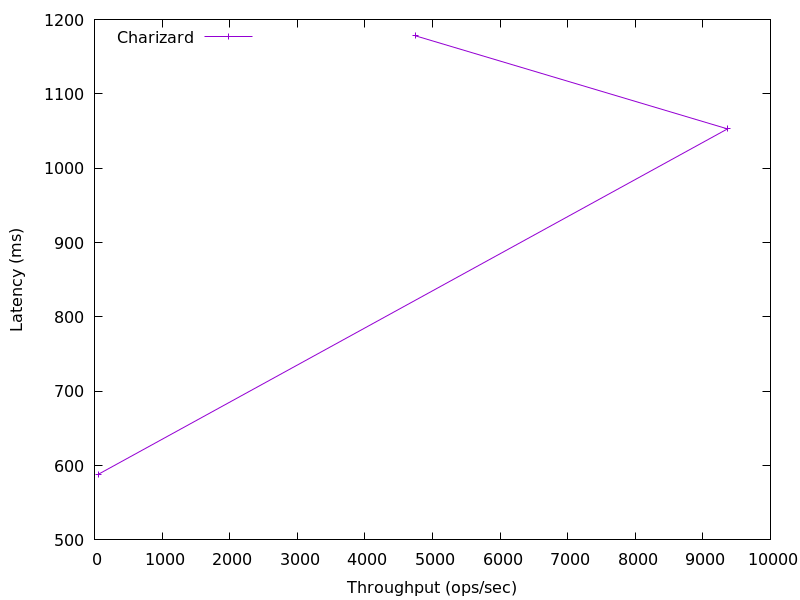

The table this chart was drawn from, first rows:
60.83797511154681, 588.437248
9364, 1053
4752, 1178
